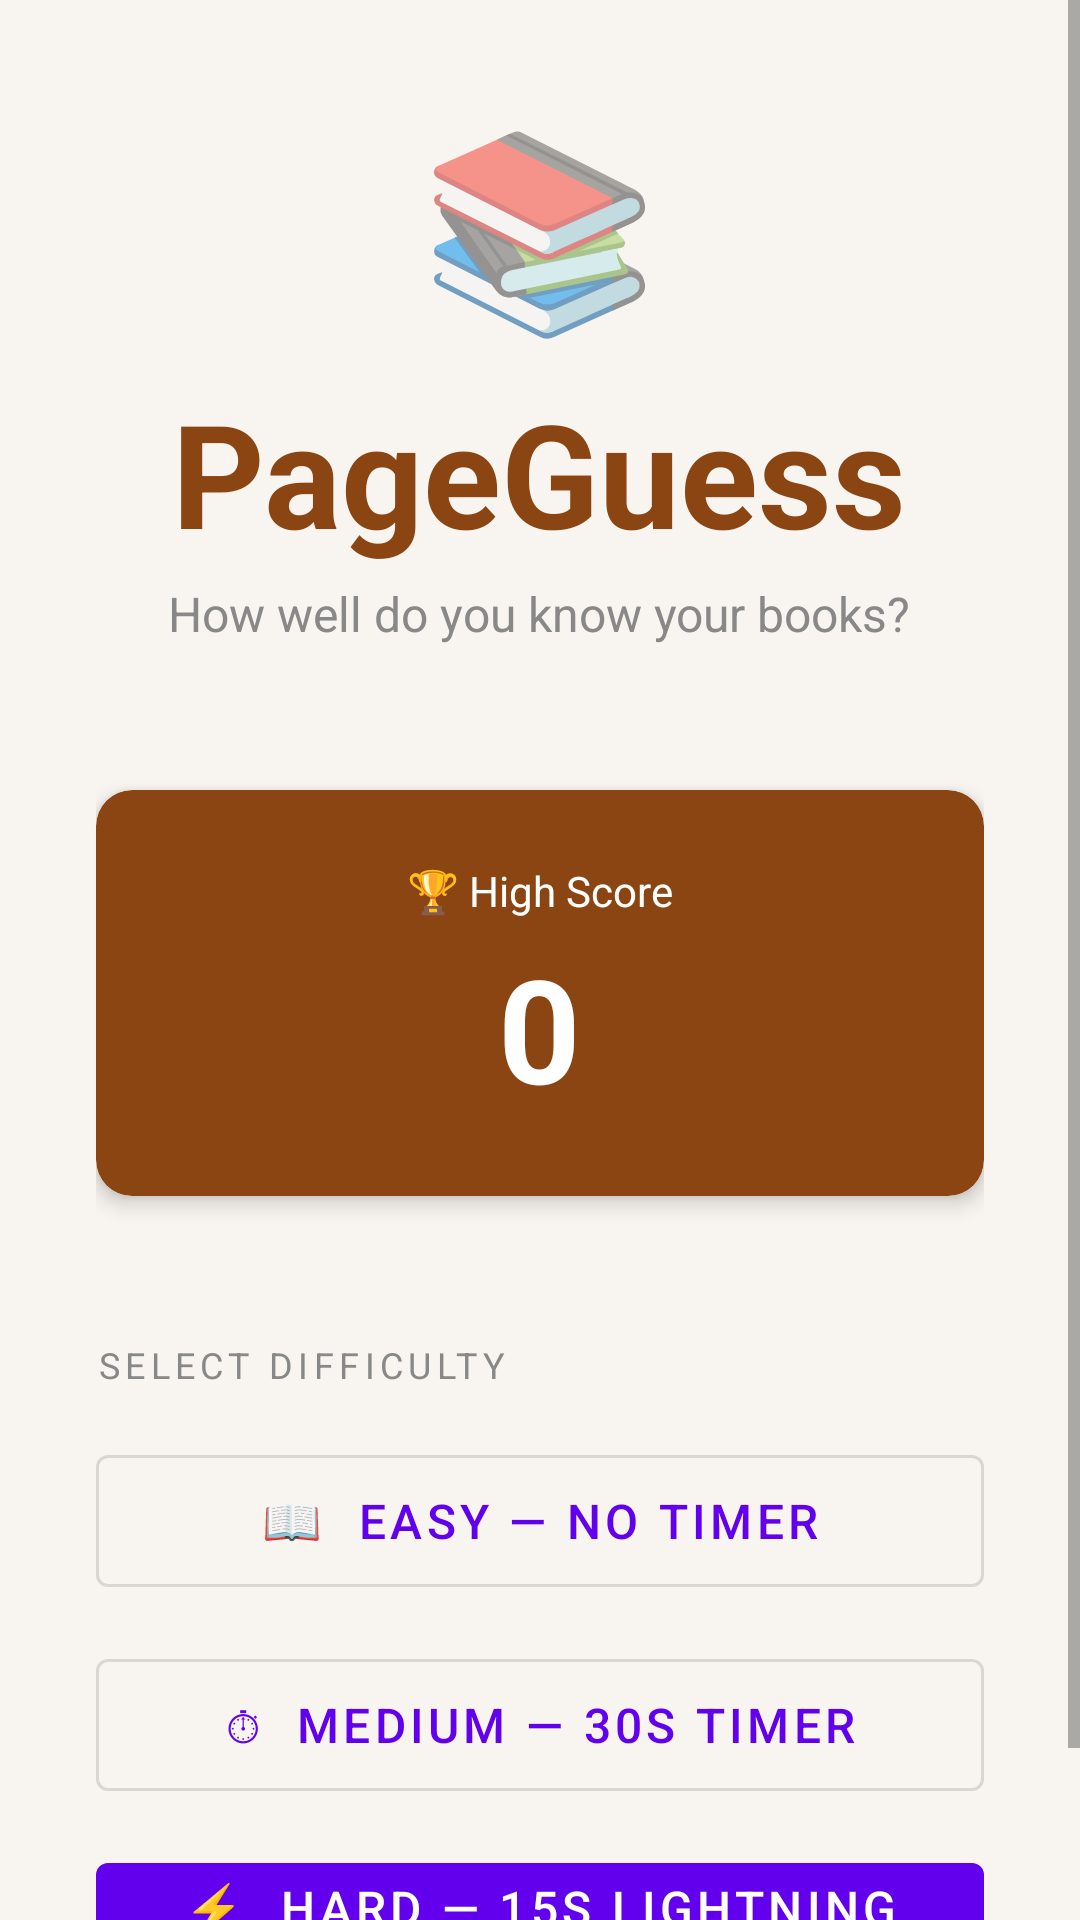

The Android layout XML behind this screen, and the referenced resources:
<!-- AndroidManifest.xml: application theme Theme.PageGuess -->
<!-- res/layout/activity_main.xml -->
<?xml version="1.0" encoding="utf-8"?>
<ScrollView
    xmlns:android="http://schemas.android.com/apk/res/android"
    android:layout_width="match_parent"
    android:layout_height="match_parent"
    android:background="@color/background">

    <LinearLayout
        android:layout_width="match_parent"
        android:layout_height="wrap_content"
        android:orientation="vertical"
        android:padding="32dp"
        android:paddingTop="64dp"
        android:paddingBottom="48dp">

        
        <TextView
            android:layout_width="wrap_content"
            android:layout_height="wrap_content"
            android:text="📚"
            android:textSize="64sp"
            android:layout_gravity="center"
            android:layout_marginBottom="8dp"/>

        <TextView
            android:id="@+id/tvTitle"
            android:layout_width="wrap_content"
            android:layout_height="wrap_content"
            android:text="PageGuess"
            android:textSize="48sp"
            android:textStyle="bold"
            android:textColor="@color/primary"
            android:layout_gravity="center"
            android:layout_marginBottom="4dp"/>

        <TextView
            android:layout_width="wrap_content"
            android:layout_height="wrap_content"
            android:text="How well do you know your books?"
            android:textSize="16sp"
            android:textColor="@color/text_secondary"
            android:layout_gravity="center"
            android:layout_marginBottom="48dp"/>

        
        <androidx.cardview.widget.CardView
            xmlns:app="http://schemas.android.com/apk/res-auto"
            android:layout_width="match_parent"
            android:layout_height="wrap_content"
            android:layout_marginBottom="48dp"
            app:cardCornerRadius="12dp"
            app:cardElevation="4dp"
            app:cardBackgroundColor="@color/primary">

            <LinearLayout
                android:layout_width="match_parent"
                android:layout_height="wrap_content"
                android:orientation="vertical"
                android:padding="24dp"
                android:gravity="center">

                <TextView
                    android:layout_width="wrap_content"
                    android:layout_height="wrap_content"
                    android:text="🏆 High Score"
                    android:textSize="14sp"
                    android:textColor="@color/white"
                    android:layout_marginBottom="4dp"/>

                <TextView
                    android:id="@+id/tvHighScore"
                    android:layout_width="wrap_content"
                    android:layout_height="wrap_content"
                    android:text="0"
                    android:textSize="48sp"
                    android:textStyle="bold"
                    android:textColor="@color/white"/>

            </LinearLayout>

        </androidx.cardview.widget.CardView>

        
        <TextView
            android:layout_width="wrap_content"
            android:layout_height="wrap_content"
            android:text="SELECT DIFFICULTY"
            android:textSize="12sp"
            android:textColor="@color/text_secondary"
            android:letterSpacing="0.15"
            android:layout_marginBottom="16dp"/>

        <com.google.android.material.button.MaterialButton
            android:id="@+id/btnEasy"
            android:layout_width="match_parent"
            android:layout_height="56dp"
            android:text="📖  Easy — No Timer"
            android:textSize="16sp"
            android:layout_marginBottom="12dp"
            style="@style/Widget.MaterialComponents.Button.OutlinedButton"/>

        <com.google.android.material.button.MaterialButton
            android:id="@+id/btnMedium"
            android:layout_width="match_parent"
            android:layout_height="56dp"
            android:text="⏱  Medium — 30s Timer"
            android:textSize="16sp"
            android:layout_marginBottom="12dp"
            style="@style/Widget.MaterialComponents.Button.OutlinedButton"/>

        <com.google.android.material.button.MaterialButton
            android:id="@+id/btnHard"
            android:layout_width="match_parent"
            android:layout_height="56dp"
            android:text="⚡  Hard — 15s Lightning Round"
            android:textSize="16sp"
            style="@style/Widget.MaterialComponents.Button"/>

    </LinearLayout>

</ScrollView>
<!-- resources referenced by this layout -->
<resources>
  <color name="background">#F8F4EF</color>
  <color name="primary">#8B4513</color>
  <color name="text_secondary">#888888</color>
  <color name="white">#FFFFFF</color>
  <style name="Theme.PageGuess" parent="Base.Theme.PageGuess" />
  <style name="Base.Theme.PageGuess" parent="Theme.MaterialComponents.Light.NoActionBar">
          
          
      </style>
</resources>
